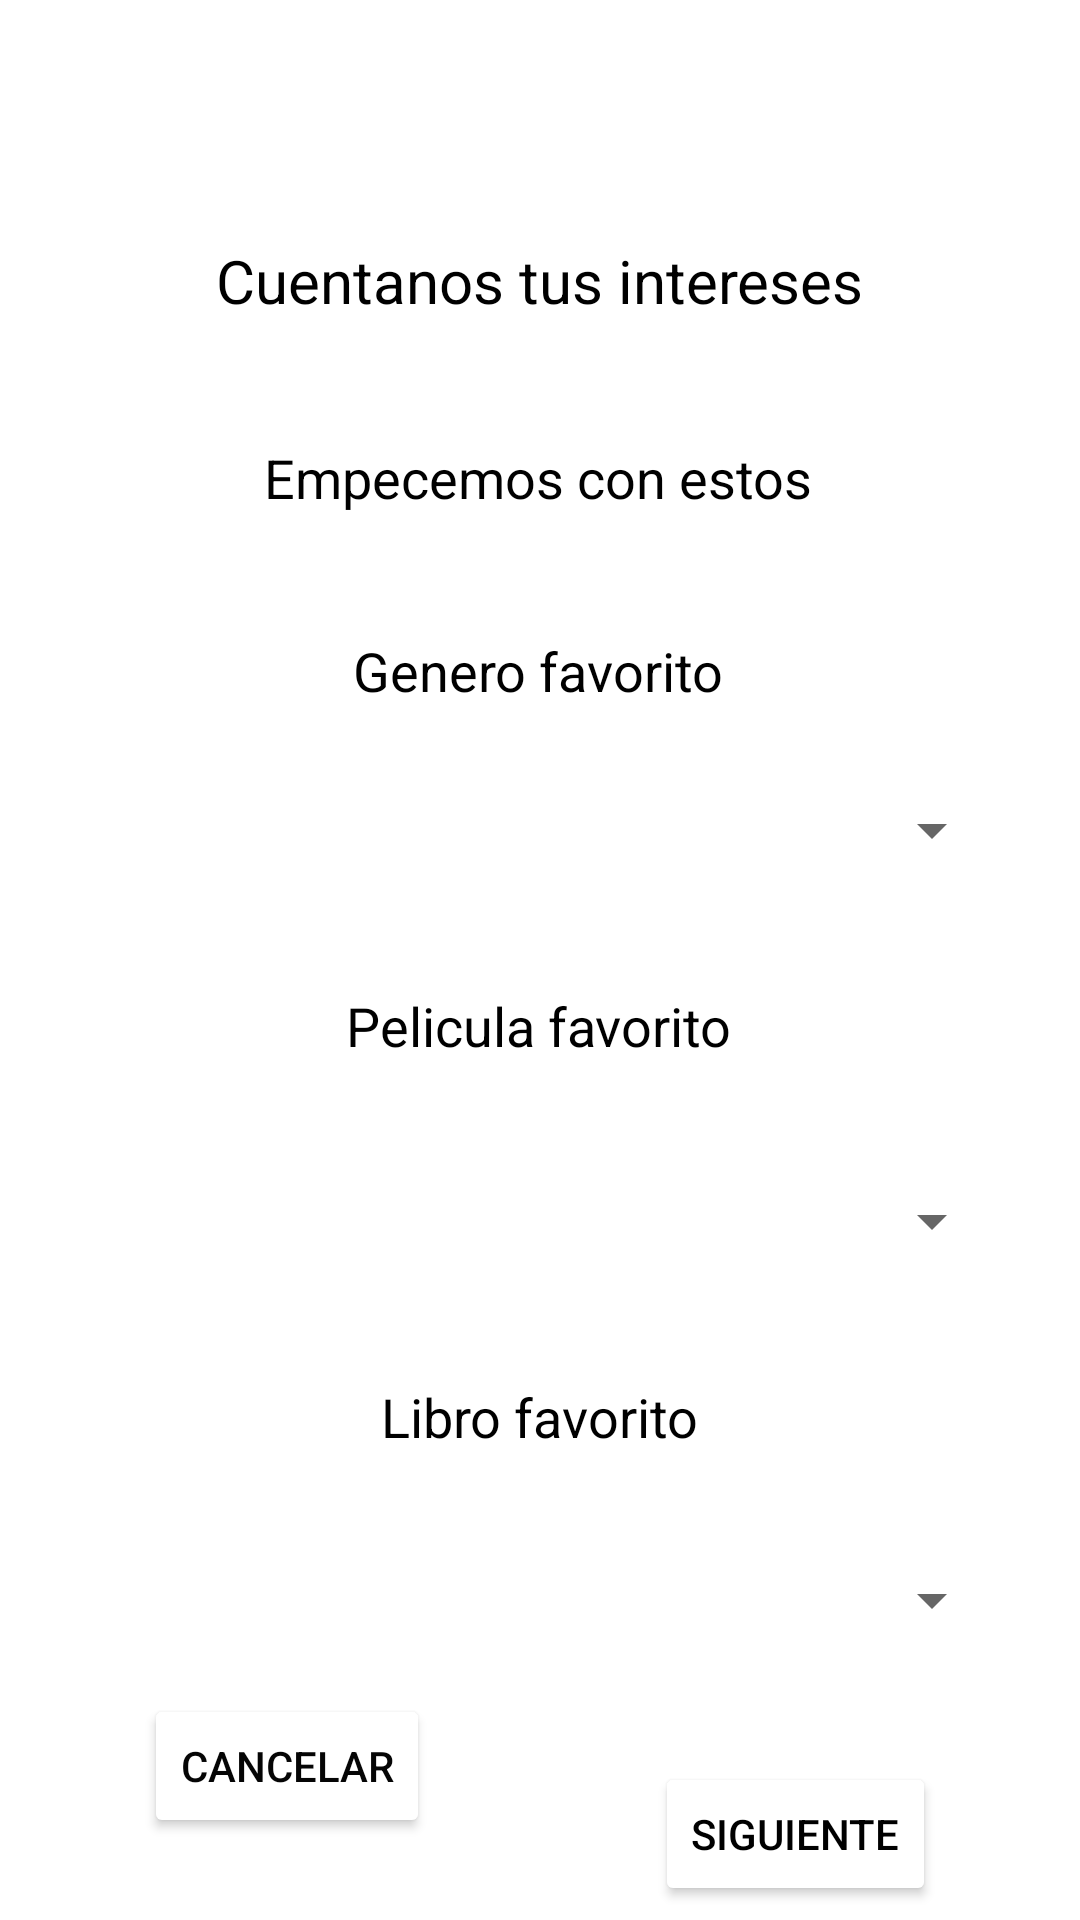

Here is an Android app screen rendered from its layout file. Give the layout XML and the strings, colors and styles it references.
<!-- AndroidManifest.xml: application theme Theme.Velvet10 -->
<!-- res/layout/activity_registro_intereses.xml -->
<?xml version="1.0" encoding="utf-8"?>
<androidx.constraintlayout.widget.ConstraintLayout xmlns:android="http://schemas.android.com/apk/res/android"
    xmlns:app="http://schemas.android.com/apk/res-auto"
    xmlns:tools="http://schemas.android.com/tools"
    android:layout_width="match_parent"
    android:layout_height="match_parent"
    tools:context=".ventanas.RegistroInteresesActivity">
    <TextView
        android:id="@+id/tPregunta3"
        android:layout_width="wrap_content"
        android:layout_height="wrap_content"
        android:layout_marginTop="40dp"
        android:text="@string/tPregunta3"
        android:textColor="#000000"
        android:textSize="18sp"
        app:layout_constraintEnd_toEndOf="parent"
        app:layout_constraintStart_toStartOf="parent"
        app:layout_constraintTop_toBottomOf="@+id/spinnerP2" />

    <Spinner
        android:id="@+id/spinnerP3"
        android:layout_width="309dp"
        android:layout_height="26dp"
        android:layout_marginTop="36dp"
        app:layout_constraintEnd_toEndOf="parent"
        app:layout_constraintStart_toStartOf="parent"
        app:layout_constraintTop_toBottomOf="@+id/tPregunta3" />

    <TextView
        android:id="@+id/tPregunta1"
        android:layout_width="wrap_content"
        android:layout_height="wrap_content"
        android:layout_marginTop="40dp"
        android:text="@string/tPregunta1"
        android:textColor="#000000"
        android:textSize="18sp"
        app:layout_constraintEnd_toEndOf="parent"
        app:layout_constraintHorizontal_bias="0.498"
        app:layout_constraintStart_toStartOf="parent"
        app:layout_constraintTop_toBottomOf="@+id/tTituloPregunta" />

    <Spinner
        android:id="@+id/spinnerP1"
        android:layout_width="309dp"
        android:layout_height="26dp"
        android:layout_marginTop="28dp"
        app:layout_constraintEnd_toEndOf="parent"
        app:layout_constraintStart_toStartOf="parent"
        app:layout_constraintTop_toBottomOf="@+id/tPregunta1" />

    <Spinner
        android:id="@+id/spinnerP2"
        android:layout_width="309dp"
        android:layout_height="26dp"
        android:layout_marginTop="40dp"
        app:layout_constraintEnd_toEndOf="parent"
        app:layout_constraintStart_toStartOf="parent"
        app:layout_constraintTop_toBottomOf="@+id/tPregunta2" />

    <TextView
        android:id="@+id/tTituloPregunta"
        android:layout_width="wrap_content"
        android:layout_height="wrap_content"
        android:layout_marginTop="40dp"
        android:text="@string/tTituloPregunta"
        android:textColor="#000000"
        android:textSize="18sp"
        app:layout_constraintEnd_toEndOf="parent"
        app:layout_constraintHorizontal_bias="0.497"
        app:layout_constraintStart_toStartOf="parent"
        app:layout_constraintTop_toBottomOf="@+id/tTituloIntereses" />

    <TextView
        android:id="@+id/tPregunta2"
        android:layout_width="wrap_content"
        android:layout_height="wrap_content"
        android:layout_marginTop="40dp"
        android:text="@string/ttPregunta2"
        android:textColor="#000000"
        android:textSize="18sp"
        app:layout_constraintEnd_toEndOf="parent"
        app:layout_constraintHorizontal_bias="0.498"
        app:layout_constraintStart_toStartOf="parent"
        app:layout_constraintTop_toBottomOf="@+id/spinnerP1" />

    <TextView
        android:id="@+id/tTituloIntereses"
        android:layout_width="wrap_content"
        android:layout_height="wrap_content"
        android:layout_marginTop="80dp"
        android:text="@string/tTituloIntereses"
        android:textColor="#000000"
        android:textSize="20sp"
        app:layout_constraintEnd_toEndOf="parent"
        app:layout_constraintStart_toStartOf="parent"
        app:layout_constraintTop_toTopOf="parent" />

    <Button
        android:id="@+id/btnSiguiente"
        android:layout_width="wrap_content"
        android:layout_height="wrap_content"
        android:layout_marginTop="40dp"
        android:layout_marginEnd="48dp"
        android:layout_marginRight="48dp"
        android:onClick="onSiguiente"
        android:text="@string/btnSiguienteIntereses"
        android:textColor="#000000"
        app:backgroundTint="#FFFFFF"
        app:layout_constraintBottom_toBottomOf="parent"
        app:layout_constraintEnd_toEndOf="parent"
        app:layout_constraintHorizontal_bias="1.0"
        app:layout_constraintStart_toEndOf="@+id/btnCancelarIntereses"
        app:layout_constraintTop_toBottomOf="@+id/spinnerP3"
        app:layout_constraintVertical_bias="0.163" />

    <Button
        android:id="@+id/btnCancelarIntereses"
        android:layout_width="wrap_content"
        android:layout_height="wrap_content"
        android:layout_marginStart="48dp"
        android:layout_marginLeft="48dp"
        android:text="@string/btnCancelarIntereses"
        android:textColor="#050505"
        app:backgroundTint="#FFFFFF"
        app:layout_constraintBottom_toBottomOf="parent"
        app:layout_constraintStart_toStartOf="parent"
        app:layout_constraintTop_toBottomOf="@+id/spinnerP3"
        app:layout_constraintVertical_bias="0.405" />
</androidx.constraintlayout.widget.ConstraintLayout>
<!-- resources referenced by this layout -->
<resources>
  <string name="btnCancelarIntereses">Cancelar</string>
      //FIN
  
      //VENTANA PERFIL
  <string name="btnSiguienteIntereses">Siguiente</string>
  <string name="tPregunta1">Genero favorito</string>
  <string name="tPregunta3">Libro favorito</string>
  <string name="tTituloIntereses">Cuentanos tus intereses</string>
  <string name="tTituloPregunta">Empecemos con estos</string>
  <string name="ttPregunta2">Pelicula favorito</string>
  <style name="Theme.Velvet10" parent="Theme.MaterialComponents.DayNight.DarkActionBar">
          
          <item name="colorPrimary">@color/purple_500</item>
          <item name="colorPrimaryVariant">@color/purple_700</item>
          <item name="colorOnPrimary">@color/white</item>
          
          <item name="colorSecondary">@color/teal_200</item>
          <item name="colorSecondaryVariant">@color/teal_700</item>
          <item name="colorOnSecondary">@color/black</item>
          
          <item name="android:statusBarColor" tools:targetApi="l">?attr/colorPrimaryVariant</item>
          
      </style>
  <!-- not gathered from this repository: default colours our renderer supplied (Android Studio template values) -->
  <color name="purple_500">#FF6200EE</color>
  <color name="purple_700">#FF3700B3</color>
  <color name="teal_200">#FF03DAC5</color>
  <color name="teal_700">#FF018786</color>
  <color name="black">#FF000000</color>
  <color name="white">#FFFFFFFF</color>
</resources>
